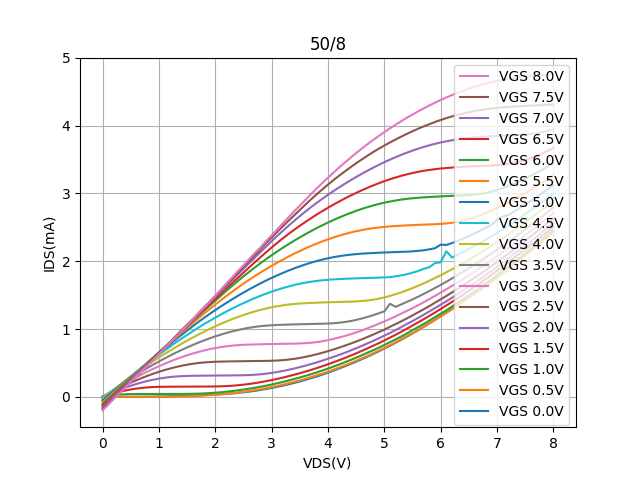

Data behind this chart, as committed beside it:
Vds, Vg=0, Vg=0.5, Vg=1, Vg=1.5, Vg=2, Vg=2.5, Vg=3, Vg=3.5, Vg=4, Vg=4.5, Vg=5, Vg=5.5, Vg=6, Vg=6.5, Vg=7, Vg=7.5, Vg=8
0.0, -5.32131e-05, -4.29711e-05, -7.315200000000001e-05, -0.0001041, -0.0002173, -0.0005984, -0.002197, -0.01024, -0.02134, -0.03834, -0.05606, -0.08229, -0.1083, -0.1296, -0.1532, -0.1752, -0.1993
0.1, 0.0002029, 0.001276, 0.01473, 0.02735, 0.03725, 0.0452, 0.0504, 0.05014, 0.04463, 0.03234, 0.01423, -0.007388, -0.03103, -0.05121, -0.07044, -0.09547, -0.1168
0.2, 0.0002557, 0.001496, 0.02607, 0.052, 0.07241, 0.08906, 0.1021, 0.1094, 0.1076, 0.09772, 0.08422, 0.0664, 0.04285, 0.02777, 0.01152, -0.01402, -0.02837
0.3, 0.0002745, 0.001531, 0.03411, 0.07389, 0.1053, 0.131, 0.1516, 0.1664, 0.1697, 0.1651, 0.1528, 0.1407, 0.1192, 0.1043, 0.0897, 0.07068, 0.0529
0.4, 0.0003119, 0.001551, 0.03903, 0.09301, 0.136, 0.171, 0.1996, 0.2221, 0.2338, 0.2326, 0.2253, 0.2131, 0.197, 0.1796, 0.1682, 0.1461, 0.1327
0.5, 0.0004462, 0.001571, 0.04139, 0.1093, 0.1644, 0.2092, 0.2459, 0.2759, 0.2946, 0.3001, 0.2975, 0.2863, 0.2735, 0.2546, 0.2526, 0.2268, 0.2218
0.6, 0.0007857, 0.001588, 0.04228, 0.1226, 0.1903, 0.2454, 0.2906, 0.3281, 0.355, 0.3668, 0.3663, 0.3618, 0.3487, 0.332, 0.3312, 0.3056, 0.3056
0.7, 0.001381, 0.001604, 0.04257, 0.133, 0.2139, 0.2796, 0.3336, 0.3789, 0.4136, 0.4327, 0.4354, 0.4297, 0.4257, 0.4107, 0.4145, 0.3888, 0.3857
0.8, 0.002298, 0.001626, 0.04274, 0.1405, 0.2349, 0.3118, 0.3749, 0.4281, 0.4711, 0.4967, 0.5059, 0.5068, 0.5049, 0.4878, 0.4922, 0.4782, 0.4648
0.9, 0.003552, 0.001687, 0.0429, 0.1452, 0.2534, 0.3418, 0.4145, 0.4758, 0.5268, 0.5603, 0.5752, 0.5764, 0.5828, 0.5672, 0.5637, 0.5589, 0.5481
1.0, 0.005122, 0.001888, 0.04306, 0.1478, 0.2692, 0.3697, 0.4522, 0.522, 0.5808, 0.6225, 0.6435, 0.6531, 0.6583, 0.6472, 0.6449, 0.6434, 0.628
1.1, 0.006989, 0.002345, 0.04317, 0.1491, 0.2823, 0.3954, 0.4882, 0.5666, 0.633, 0.6833, 0.7112, 0.7279, 0.7333, 0.7195, 0.7259, 0.7272, 0.715
1.2, 0.009114, 0.003171, 0.0433, 0.1498, 0.2926, 0.4189, 0.5223, 0.6097, 0.6839, 0.7432, 0.7798, 0.7985, 0.8062, 0.7982, 0.8107, 0.8046, 0.8001
1.3, 0.01139, 0.004468, 0.04345, 0.1503, 0.3004, 0.4399, 0.5544, 0.6512, 0.7337, 0.8014, 0.8472, 0.868, 0.8823, 0.8798, 0.8935, 0.8948, 0.8802
1.4, 0.01392, 0.006313, 0.04366, 0.1508, 0.3057, 0.4584, 0.5846, 0.6911, 0.7821, 0.8584, 0.9128, 0.9425, 0.9591, 0.9648, 0.9734, 0.9809, 0.9673
1.5, 0.0166, 0.008714, 0.04422, 0.1512, 0.3089, 0.4746, 0.6127, 0.7292, 0.8291, 0.9138, 0.9774, 1.016, 1.04, 1.047, 1.055, 1.065, 1.056
1.6, 0.01948, 0.01179, 0.04542, 0.1515, 0.3107, 0.4881, 0.6388, 0.7655, 0.8745, 0.968, 1.042, 1.088, 1.116, 1.129, 1.134, 1.147, 1.144
1.7, 0.02251, 0.01547, 0.04759, 0.1519, 0.312, 0.4992, 0.6625, 0.8001, 0.9182, 1.022, 1.104, 1.157, 1.195, 1.211, 1.224, 1.23, 1.232
1.8, 0.02578, 0.01987, 0.05093, 0.1523, 0.3129, 0.5075, 0.6841, 0.8327, 0.9604, 1.072, 1.164, 1.227, 1.27, 1.287, 1.307, 1.319, 1.316
1.9, 0.0294, 0.02507, 0.05547, 0.1528, 0.3138, 0.5137, 0.7033, 0.8634, 1.002, 1.121, 1.223, 1.295, 1.345, 1.365, 1.39, 1.403, 1.401
2.0, 0.03354, 0.03104, 0.06132, 0.1538, 0.3146, 0.5178, 0.72, 0.8921, 1.041, 1.169, 1.28, 1.362, 1.419, 1.445, 1.474, 1.489, 1.494
2.1, 0.03833, 0.03781, 0.06826, 0.1558, 0.3154, 0.5204, 0.7343, 0.9185, 1.078, 1.215, 1.334, 1.427, 1.493, 1.523, 1.551, 1.572, 1.582
2.2, 0.04406, 0.04546, 0.07652, 0.1592, 0.3161, 0.5222, 0.7461, 0.943, 1.113, 1.259, 1.388, 1.49, 1.566, 1.601, 1.633, 1.661, 1.673
2.3, 0.0508, 0.0541, 0.08586, 0.1643, 0.3168, 0.5238, 0.7554, 0.9651, 1.146, 1.302, 1.44, 1.552, 1.638, 1.678, 1.723, 1.745, 1.763
2.4, 0.05842, 0.06384, 0.09633, 0.1713, 0.3176, 0.5251, 0.7625, 0.9851, 1.178, 1.344, 1.49, 1.612, 1.708, 1.755, 1.806, 1.83, 1.855
2.5, 0.06745, 0.07444, 0.1079, 0.1801, 0.3191, 0.5263, 0.7676, 1.004, 1.207, 1.383, 1.538, 1.67, 1.776, 1.832, 1.889, 1.919, 1.94
2.6, 0.07763, 0.08646, 0.1205, 0.1907, 0.3219, 0.5275, 0.7711, 1.019, 1.234, 1.42, 1.585, 1.726, 1.843, 1.909, 1.973, 2.003, 2.03
2.7, 0.08915, 0.09935, 0.1343, 0.2028, 0.3264, 0.5286, 0.7733, 1.032, 1.259, 1.456, 1.63, 1.78, 1.907, 1.984, 2.053, 2.088, 2.121
2.8, 0.1019, 0.1129, 0.1492, 0.2164, 0.3331, 0.5296, 0.7758, 1.042, 1.282, 1.49, 1.673, 1.833, 1.97, 2.058, 2.135, 2.177, 2.203
2.9, 0.1163, 0.1281, 0.1651, 0.2316, 0.3423, 0.5308, 0.7777, 1.05, 1.303, 1.522, 1.715, 1.884, 2.031, 2.131, 2.216, 2.265, 2.295
3.0, 0.1316, 0.1446, 0.1822, 0.2476, 0.3534, 0.5328, 0.7792, 1.056, 1.321, 1.552, 1.755, 1.933, 2.089, 2.203, 2.296, 2.348, 2.381
3.1, 0.1484, 0.1619, 0.2009, 0.2654, 0.3669, 0.5364, 0.7809, 1.06, 1.337, 1.579, 1.793, 1.98, 2.145, 2.272, 2.374, 2.433, 2.47
3.2, 0.166, 0.1807, 0.2203, 0.2847, 0.3823, 0.5418, 0.7825, 1.064, 1.35, 1.605, 1.829, 2.026, 2.199, 2.339, 2.45, 2.516, 2.56
3.3, 0.1853, 0.2005, 0.2411, 0.305, 0.3995, 0.5498, 0.7837, 1.066, 1.361, 1.628, 1.863, 2.069, 2.252, 2.403, 2.524, 2.597, 2.648
3.4, 0.2061, 0.2216, 0.2632, 0.3266, 0.4182, 0.5605, 0.7856, 1.069, 1.37, 1.649, 1.895, 2.111, 2.303, 2.464, 2.595, 2.677, 2.737
3.5, 0.2277, 0.2439, 0.2859, 0.3494, 0.4386, 0.5743, 0.788, 1.071, 1.377, 1.668, 1.925, 2.151, 2.352, 2.523, 2.666, 2.756, 2.82
3.6, 0.2514, 0.2667, 0.3092, 0.3734, 0.4604, 0.5902, 0.7923, 1.073, 1.382, 1.684, 1.953, 2.19, 2.399, 2.58, 2.733, 2.836, 2.906
3.7, 0.2758, 0.292, 0.3345, 0.3981, 0.484, 0.6084, 0.7987, 1.075, 1.386, 1.699, 1.979, 2.226, 2.445, 2.635, 2.798, 2.914, 2.992
3.8, 0.3013, 0.3182, 0.3614, 0.4246, 0.5087, 0.6286, 0.808, 1.077, 1.389, 1.71, 2.003, 2.26, 2.489, 2.688, 2.861, 2.988, 3.074
3.9, 0.3283, 0.3448, 0.3886, 0.4523, 0.5348, 0.6508, 0.8205, 1.079, 1.392, 1.72, 2.024, 2.293, 2.531, 2.74, 2.921, 3.061, 3.154
4.0, 0.3576, 0.3726, 0.4174, 0.4813, 0.5626, 0.6745, 0.8372, 1.082, 1.395, 1.727, 2.044, 2.323, 2.571, 2.789, 2.98, 3.131, 3.233
4.1, 0.3879, 0.4027, 0.4474, 0.5117, 0.5912, 0.7, 0.8545, 1.086, 1.397, 1.733, 2.061, 2.352, 2.609, 2.837, 3.036, 3.199, 3.309
4.2, 0.4192, 0.4333, 0.4782, 0.5421, 0.6201, 0.7267, 0.8769, 1.094, 1.4, 1.738, 2.075, 2.378, 2.646, 2.882, 3.09, 3.263, 3.385
4.3, 0.4518, 0.4652, 0.5107, 0.5739, 0.6514, 0.7557, 0.8983, 1.104, 1.402, 1.741, 2.087, 2.402, 2.68, 2.926, 3.143, 3.325, 3.456
4.4, 0.4845, 0.4982, 0.544, 0.6076, 0.6842, 0.7853, 0.9235, 1.118, 1.404, 1.745, 2.097, 2.424, 2.713, 2.968, 3.194, 3.386, 3.527
4.5, 0.5198, 0.533, 0.5788, 0.6423, 0.7175, 0.8163, 0.9514, 1.135, 1.408, 1.748, 2.105, 2.443, 2.743, 3.008, 3.243, 3.445, 3.595
4.6, 0.556, 0.5691, 0.6137, 0.6783, 0.7519, 0.849, 0.9793, 1.156, 1.413, 1.751, 2.112, 2.46, 2.772, 3.047, 3.29, 3.501, 3.662
4.7, 0.5931, 0.6041, 0.6508, 0.7154, 0.7889, 0.8827, 1.011, 1.179, 1.421, 1.753, 2.117, 2.475, 2.798, 3.083, 3.335, 3.556, 3.726
4.8, 0.6325, 0.643, 0.6868, 0.7534, 0.8248, 0.9189, 1.044, 1.204, 1.433, 1.755, 2.122, 2.488, 2.822, 3.118, 3.379, 3.609, 3.787
4.9, 0.6715, 0.6832, 0.7254, 0.792, 0.8631, 0.9556, 1.078, 1.233, 1.448, 1.759, 2.126, 2.498, 2.844, 3.15, 3.421, 3.659, 3.847
5.0, 0.7139, 0.7217, 0.7656, 0.832, 0.9036, 0.9923, 1.113, 1.262, 1.467, 1.763, 2.129, 2.507, 2.864, 3.181, 3.461, 3.707, 3.905
5.1, 0.7542, 0.7636, 0.8065, 0.8738, 0.9425, 1.034, 1.149, 1.373, 1.489, 1.765, 2.132, 2.514, 2.881, 3.209, 3.499, 3.752, 3.96
5.2, 0.7979, 0.8063, 0.8476, 0.9163, 0.985, 1.073, 1.188, 1.328, 1.514, 1.778, 2.135, 2.52, 2.896, 3.236, 3.535, 3.796, 4.015
5.3, 0.8435, 0.8518, 0.8908, 0.9597, 1.03, 1.115, 1.229, 1.364, 1.542, 1.792, 2.138, 2.524, 2.909, 3.26, 3.569, 3.838, 4.066
5.4, 0.8899, 0.8941, 0.9356, 1.007, 1.075, 1.157, 1.269, 1.401, 1.572, 1.809, 2.141, 2.529, 2.92, 3.282, 3.602, 3.878, 4.116
5.5, 0.9353, 0.9395, 0.9845, 1.052, 1.119, 1.202, 1.31, 1.438, 1.604, 1.831, 2.146, 2.533, 2.929, 3.301, 3.632, 3.917, 4.164
5.6, 0.9836, 0.9863, 1.029, 1.1, 1.165, 1.247, 1.352, 1.478, 1.638, 1.855, 2.154, 2.536, 2.936, 3.319, 3.66, 3.954, 4.21
5.7, 1.034, 1.036, 1.076, 1.146, 1.213, 1.292, 1.397, 1.519, 1.675, 1.889, 2.162, 2.54, 2.942, 3.334, 3.686, 3.989, 4.255
5.8, 1.084, 1.086, 1.126, 1.195, 1.261, 1.34, 1.443, 1.562, 1.713, 1.913, 2.176, 2.543, 2.948, 3.347, 3.71, 4.022, 4.298
5.9, 1.136, 1.137, 1.177, 1.245, 1.31, 1.39, 1.489, 1.607, 1.752, 1.973, 2.193, 2.546, 2.952, 3.358, 3.732, 4.054, 4.339
... 21 more rows
